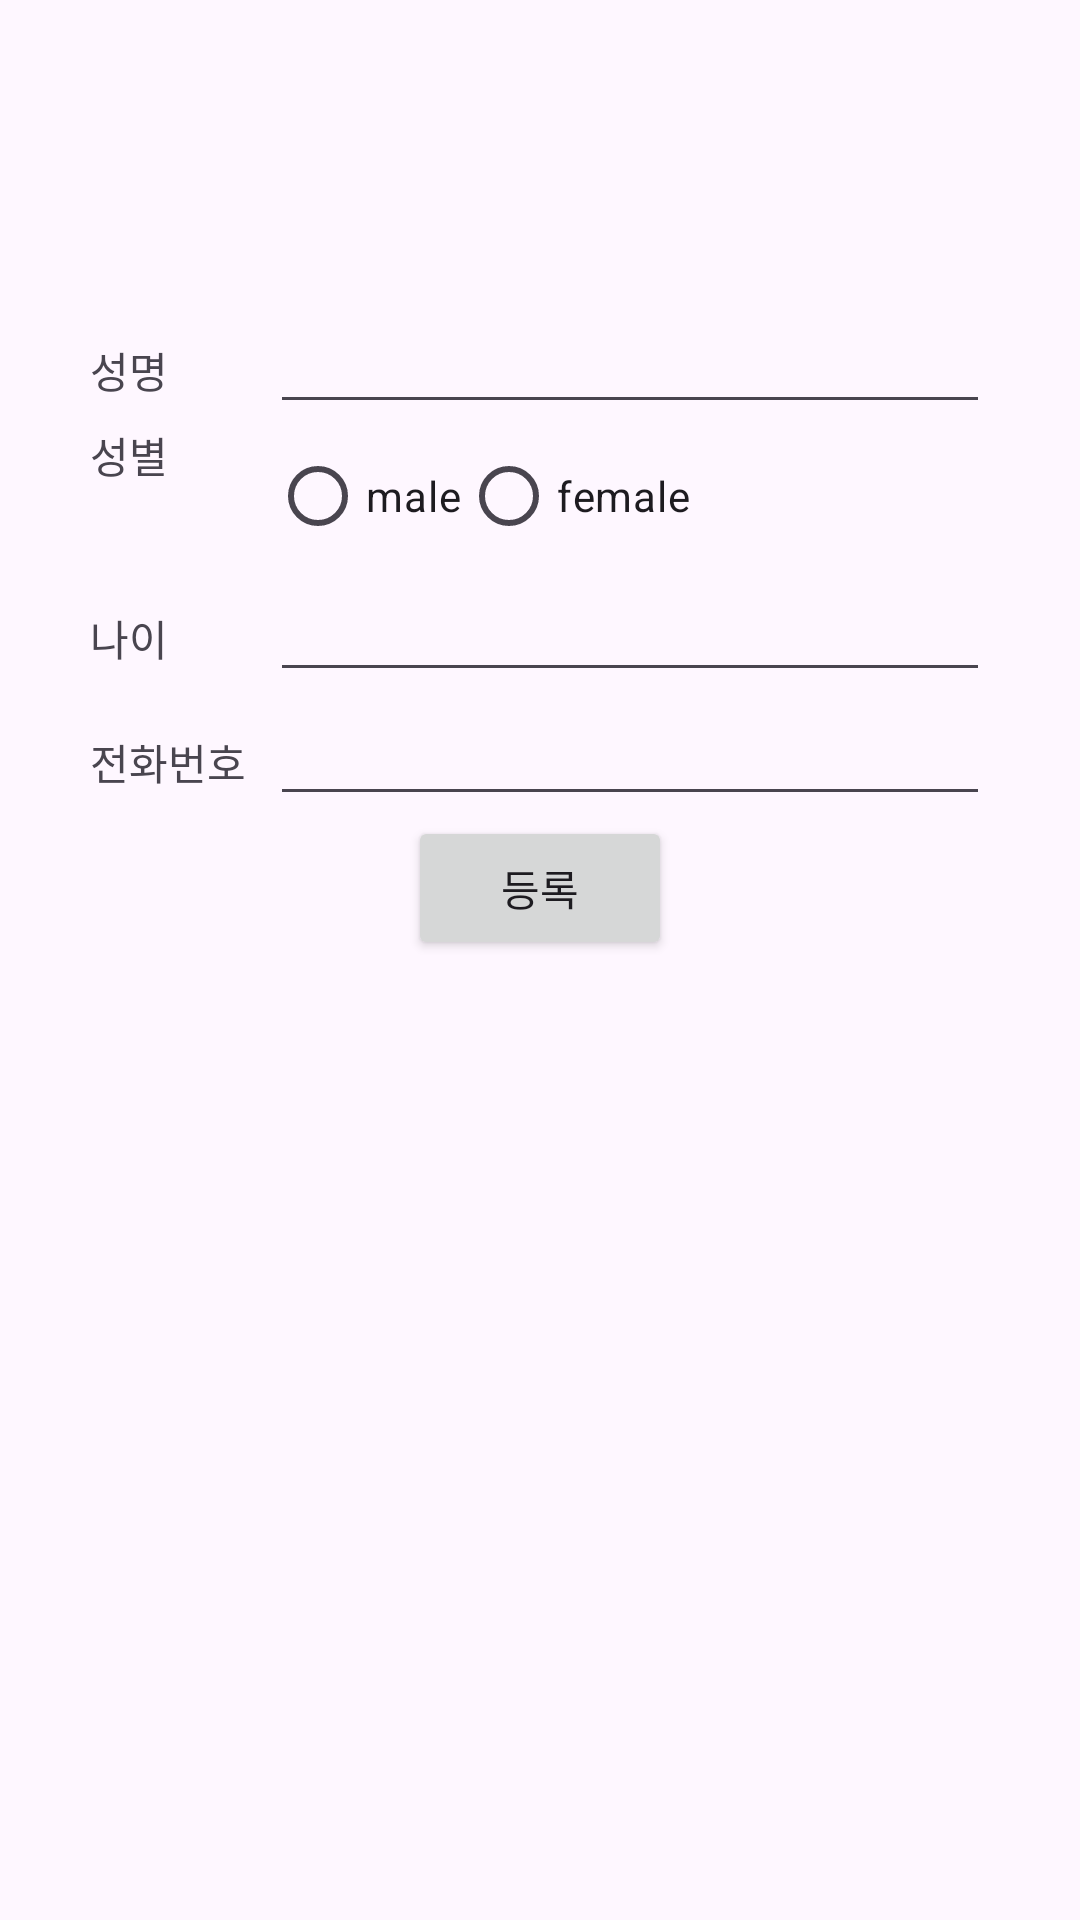

Reconstruct the res/layout file that produces this screen, plus the resources it refers to.
<!-- AndroidManifest.xml: application theme Theme.W3H15 -->
<!-- res/layout/activity_personnel_reg.xml -->
<?xml version="1.0" encoding="utf-8"?>
<LinearLayout xmlns:android="http://schemas.android.com/apk/res/android"
    xmlns:app="http://schemas.android.com/apk/res-auto"
    xmlns:tools="http://schemas.android.com/tools"
    android:layout_width="match_parent"
    android:layout_height="match_parent"
    android:orientation="vertical"
    android:paddingTop="100dp"
    android:paddingRight="30dp"
    android:paddingLeft="30dp"
    tools:context=".PersonnelReg">

    <LinearLayout
        android:layout_width="match_parent"
        android:layout_height="wrap_content">
        <TextView
            android:layout_width="60sp"
            android:layout_height="wrap_content"
            android:text="성명" />
        <EditText
            android:id="@+id/edtName"
            android:layout_width="match_parent"
            android:layout_height="wrap_content" />
    </LinearLayout>

    <LinearLayout
        android:layout_width="match_parent"
        android:layout_height="wrap_content">
        <TextView
            android:layout_width="60sp"
            android:layout_height="wrap_content"
            android:text="성별" />
        <RadioGroup
            android:id="@+id/gender"
            android:layout_width="match_parent"
            android:layout_height="wrap_content"
            android:orientation="horizontal">
            <RadioButton
                android:id="@+id/male"
                android:layout_width="wrap_content"
                android:layout_height="wrap_content"
                android:text="male" />
            <RadioButton
                android:id="@+id/female"
                android:layout_width="wrap_content"
                android:layout_height="wrap_content"
                android:text="female" />
        </RadioGroup>

    </LinearLayout>

    <LinearLayout
        android:layout_width="match_parent"
        android:layout_height="wrap_content">
        <TextView
            android:layout_width="60sp"
            android:layout_height="wrap_content"
            android:text="나이" />
        <EditText
            android:id="@+id/edtAge"
            android:layout_width="match_parent"
            android:layout_height="wrap_content" />
    </LinearLayout>

    <LinearLayout
        android:layout_width="match_parent"
        android:layout_height="wrap_content">
        <TextView
            android:layout_width="60sp"
            android:layout_height="wrap_content"
            android:text="전화번호" />
        <EditText
            android:id="@+id/edtTel"
            android:layout_width="match_parent"
            android:layout_height="wrap_content" />
    </LinearLayout>

    <LinearLayout
        android:gravity="center"
        android:layout_width="match_parent"
        android:layout_height="wrap_content">
        <Button
            android:id="@+id/btnRegister"
            android:layout_width="wrap_content"
            android:layout_height="wrap_content"
            android:text="등록" />
    </LinearLayout>
</LinearLayout>
<!-- resources referenced by this layout -->
<resources>
  <style name="Theme.W3H15" parent="Base.Theme.W3H15" />
  <style name="Base.Theme.W3H15" parent="Theme.Material3.DayNight">
          
          <item name="colorPrimary">@color/my_light_primary</item>
      </style>
  <color name="my_light_primary">#6799FF</color>
</resources>
